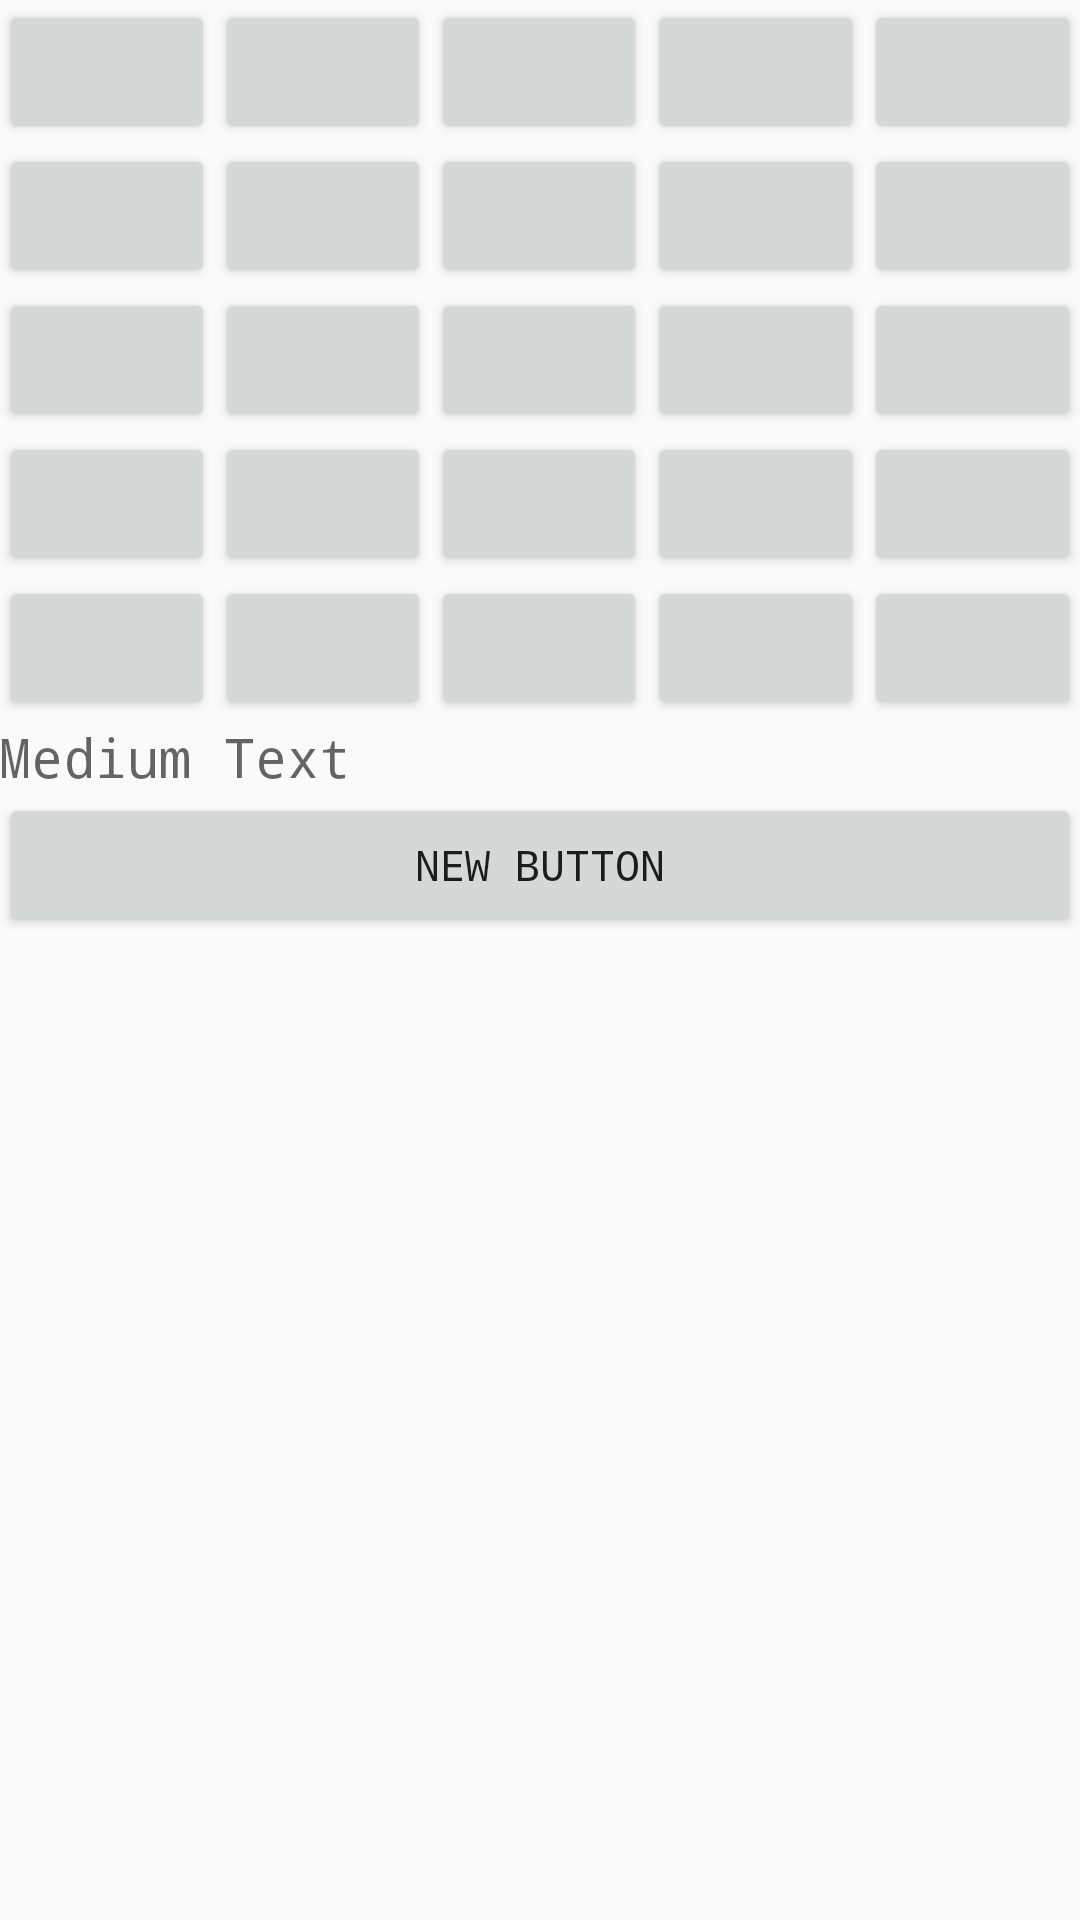

This screen was rendered from an Android layout file. Write that file and the resources it references.
<!-- AndroidManifest.xml: application theme AppTheme -->
<!-- res/layout/activity_btn_cnt_lines.xml -->
<LinearLayout xmlns:android="http://schemas.android.com/apk/res/android"
    xmlns:tools="http://schemas.android.com/tools" android:layout_width="match_parent"
    android:layout_height="match_parent" android:paddingLeft="@dimen/activity_horizontal_margin"
    android:paddingRight="@dimen/activity_horizontal_margin"
   android:orientation="vertical"
    android:paddingTop="@dimen/activity_vertical_margin"
    android:paddingBottom="@dimen/activity_vertical_margin" tools:context=".BtnActivity">



    <LinearLayout
        android:layout_width="match_parent"
        android:layout_height="wrap_content"
        android:orientation="horizontal">

        <Button
            android:id="@+id/btn0"
            android:layout_width="0dp"

            android:layout_height="wrap_content"
            android:layout_weight="1" />

        <Button
            android:id="@+id/btn1"
            android:layout_width="0dp"

            android:layout_height="wrap_content"
            android:layout_weight="1" />

        <Button
            android:id="@+id/btn2"

            android:layout_width="0dp"
            android:layout_height="wrap_content"

            android:layout_weight="1" />

        <Button
            android:id="@+id/btn3"
            android:layout_width="0dp"
            android:layout_height="wrap_content"
            android:layout_weight="1" />

        <Button
            android:id="@+id/btn4"
            android:layout_width="0dp"
            android:layout_height="wrap_content"
            android:layout_weight="1" />


    </LinearLayout>

    <LinearLayout
        android:layout_width="match_parent"
        android:layout_height="wrap_content"
        android:orientation="horizontal">

        <Button
            android:id="@+id/btn5"
            android:layout_width="0dp"
            android:layout_height="wrap_content"
            android:layout_weight="1" />

        <Button
            android:id="@+id/btn6"
            android:layout_width="0dp"
            android:layout_height="wrap_content"
            android:layout_weight="1" />

        <Button
            android:id="@+id/btn7"
            android:layout_width="0dp"
            android:layout_height="wrap_content"
            android:layout_weight="1" />

        <Button
            android:id="@+id/btn8"
            android:layout_width="0dp"
            android:layout_height="wrap_content"
            android:layout_weight="1" />

        <Button
            android:id="@+id/btn9"
            android:layout_width="0dp"
            android:layout_height="wrap_content"
            android:layout_weight="1" />


    </LinearLayout>

    <LinearLayout
        android:layout_width="match_parent"
        android:layout_height="wrap_content"
        android:orientation="horizontal">

        <Button
            android:id="@+id/btn10"
            android:layout_width="0dp"
            android:layout_height="wrap_content"
            android:layout_weight="1" />

        <Button
            android:id="@+id/btn11"
            android:layout_width="0dp"
            android:layout_height="wrap_content"
            android:layout_weight="1" />

        <Button
            android:id="@+id/btn12"
            android:layout_width="0dp"
            android:layout_height="wrap_content"
            android:layout_weight="1" />

        <Button
            android:id="@+id/btn13"
            android:layout_width="0dp"
            android:layout_height="wrap_content"
            android:layout_weight="1" />

        <Button
            android:id="@+id/btn14"
            android:layout_width="0dp"
            android:layout_height="wrap_content"
            android:layout_weight="1" />


    </LinearLayout>

    <LinearLayout
        android:layout_width="match_parent"
        android:layout_height="wrap_content"
        android:orientation="horizontal">

        <Button
            android:id="@+id/btn15"
            android:layout_width="0dp"
            android:layout_height="wrap_content"
            android:layout_weight="1" />

        <Button
            android:id="@+id/btn16"
            android:layout_width="0dp"
            android:layout_height="wrap_content"
            android:layout_weight="1" />

        <Button
            android:id="@+id/btn17"
            android:layout_width="0dp"
            android:layout_height="wrap_content"
            android:layout_weight="1" />

        <Button
            android:id="@+id/btn18"
            android:layout_width="0dp"
            android:layout_height="wrap_content"
            android:layout_weight="1" />

        <Button
            android:id="@+id/btn19"
            android:layout_width="0dp"
            android:layout_height="wrap_content"
            android:layout_weight="1" />


    </LinearLayout>

    <LinearLayout
        android:layout_width="match_parent"
        android:layout_height="wrap_content"
        android:orientation="horizontal">

        <Button
            android:id="@+id/btn20"
            android:layout_width="0dp"
            android:layout_height="wrap_content"
            android:layout_weight="1" />

        <Button
            android:id="@+id/btn21"
            android:layout_width="0dp"
            android:layout_height="wrap_content"
            android:layout_weight="1" />

        <Button
            android:id="@+id/btn22"
            android:layout_width="0dp"
            android:layout_height="wrap_content"
            android:layout_weight="1" />

        <Button
            android:id="@+id/btn23"
            android:layout_width="0dp"
            android:layout_height="wrap_content"
            android:layout_weight="1" />

        <Button
            android:id="@+id/btn24"
            android:layout_width="0dp"
            android:layout_height="wrap_content"
            android:layout_weight="1" />


    </LinearLayout>

    <TextView
        android:layout_width="fill_parent"
        android:layout_height="wrap_content"
        android:textAppearance="?android:attr/textAppearanceMedium"
        android:text="Medium Text"
        android:id="@+id/txtShowLineCnt" />

    <Button
        android:layout_width="fill_parent"
        android:layout_height="wrap_content"
        android:text="New Button"
        android:id="@+id/btnReset" />

</LinearLayout>
<!-- resources referenced by this layout -->
<resources>
  <style name="AppTheme" parent="Theme.AppCompat.Light.DarkActionBar">
          
          <item name="android:fontFamily">monospace</item>
          <item name="android:typeface">monospace</item>
      </style>
</resources>
